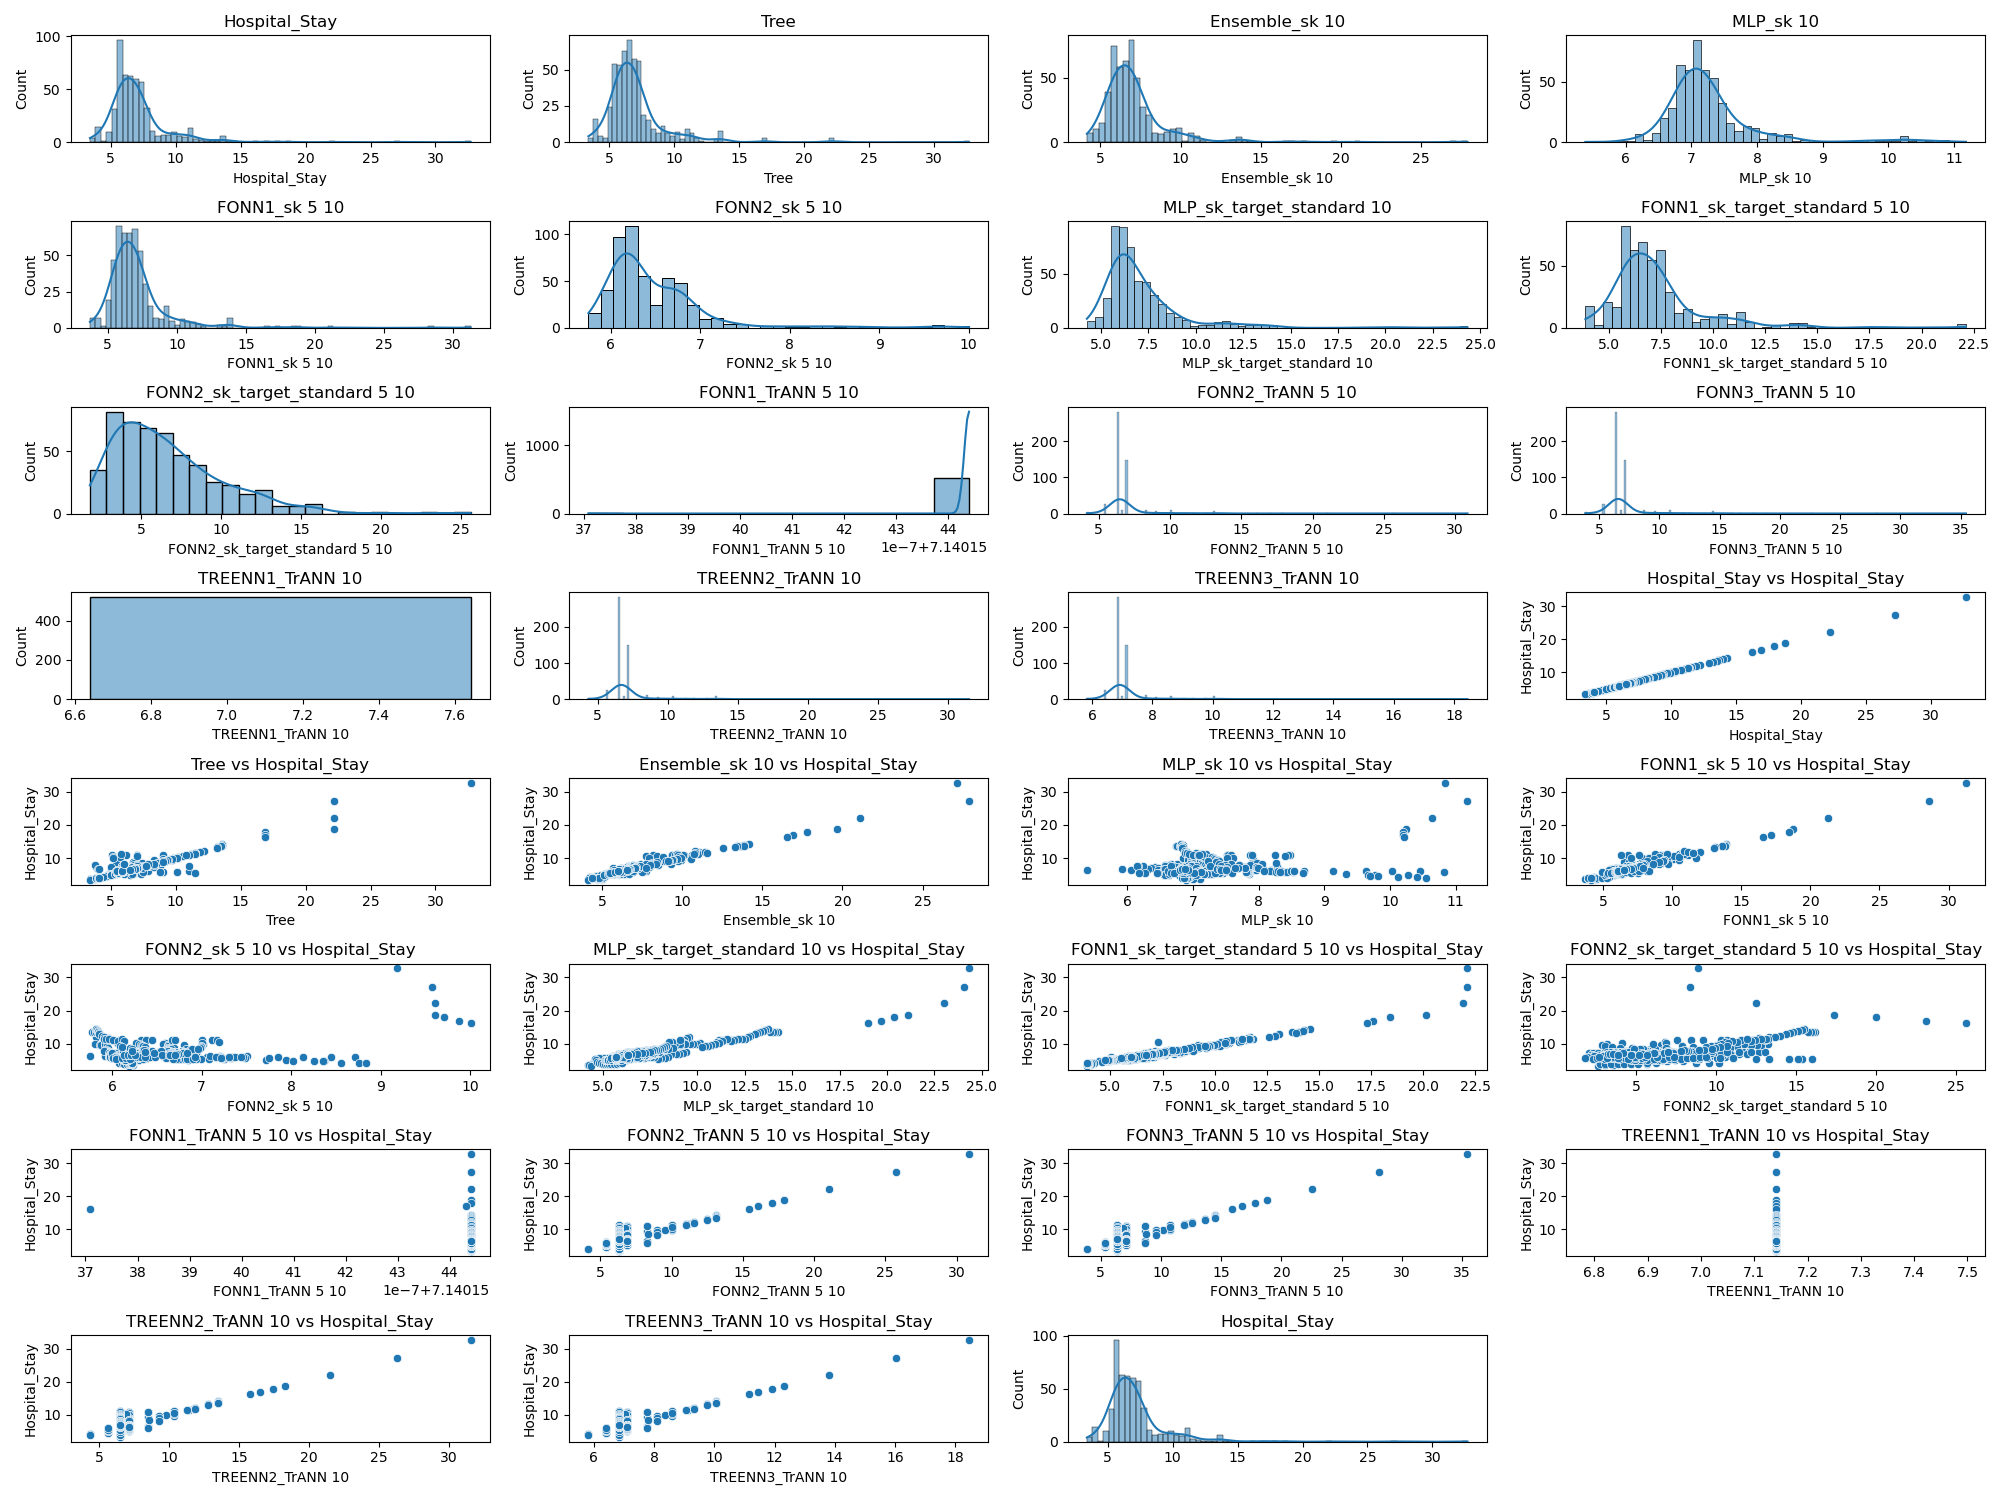

Source data for this figure (header and first rows):
Hospital_Stay, Tree, Ensemble_sk 10, MLP_sk 10, FONN1_sk 5 10, FONN2_sk 5 10, MLP_sk_target_standard 10, FONN1_sk_target_standard 5 10, FONN2_sk_target_standard 5 10, FONN1_TrANN 5 10, FONN2_TrANN 5 10, FONN3_TrANN 5 10, TREENN1_TrANN 10, TREENN2_TrANN 10, TREENN3_TrANN 10
6.6, 6.6, 7.47, 7.907, 7.522, 6.581, 7.587, 6.693, 9.731, 7.14, 8.261, 8.704, 7.14, 8.502, 7.76
6.4, 6.4, 6.9, 7.963, 8.079, 6.653, 7.258, 6.737, 8.602, 7.14, 8.261, 8.704, 7.14, 8.502, 7.76
6.5, 6.4, 6.81, 8.08, 8.093, 6.751, 7.128, 6.723, 7.904, 7.14, 8.261, 8.704, 7.14, 8.502, 7.76
6.4, 6.4, 6.38, 8.188, 8.064, 6.829, 6.981, 6.642, 7.513, 7.14, 8.261, 8.704, 7.14, 8.502, 7.76
6.2, 6.2, 6.74, 8.246, 6.256, 6.889, 6.831, 6.518, 6.886, 7.14, 6.907, 7.103, 7.14, 7.123, 7.119
6.1, 11.0, 6.97, 8.219, 6.312, 6.905, 6.66, 6.39, 6.114, 7.14, 6.907, 7.103, 7.14, 7.123, 7.119
6.2, 6.2, 7.72, 8.18, 8.165, 6.929, 6.5, 6.453, 5.09, 7.14, 6.907, 7.103, 7.14, 7.123, 7.119
6.1, 6.1, 6.86, 8.493, 6.976, 7.061, 6.357, 6.284, 5.991, 7.14, 6.907, 7.103, 7.14, 7.123, 7.119
6.2, 6.2, 6.93, 8.692, 6.326, 7.207, 6.25, 6.291, 5.509, 7.14, 6.907, 7.103, 7.14, 7.123, 7.119
6.2, 6.2, 6.2, 9.127, 6.348, 7.505, 6.22, 6.099, 5.015, 7.14, 6.907, 7.103, 7.14, 7.123, 7.119
6.1, 6.1, 6.07, 9.631, 6.273, 7.851, 6.249, 6.122, 4.459, 7.14, 5.413, 5.335, 7.14, 5.601, 6.412
6.1, 6.1, 6.05, 10.04, 6.293, 8.132, 6.364, 6.077, 3.991, 7.14, 5.413, 5.335, 7.14, 5.601, 6.412
6.0, 6.0, 5.85, 10.46, 6.197, 8.442, 6.526, 5.897, 3.406, 7.14, 5.413, 5.335, 7.14, 5.601, 6.412
5.9, 5.9, 5.66, 10.82, 6.126, 8.708, 6.682, 5.042, 3.186, 7.14, 5.413, 5.335, 7.14, 5.601, 6.412
5.1, 5.1, 5.78, 9.336, 6.092, 7.721, 5.084, 5.074, 2.737, 7.14, 5.413, 5.335, 7.14, 5.601, 6.412
5.0, 5.0, 5.12, 9.659, 5.218, 7.943, 4.909, 4.981, 2.85, 7.14, 5.413, 5.335, 7.14, 5.601, 6.412
4.9, 5.0, 5.05, 9.77, 5.197, 8.017, 4.887, 4.896, 3.027, 7.14, 5.413, 5.335, 7.14, 5.601, 6.412
4.8, 4.7, 4.91, 10.28, 4.988, 8.364, 4.884, 4.754, 3.787, 7.14, 5.413, 5.335, 7.14, 5.601, 6.412
4.7, 4.7, 4.65, 9.701, 5.127, 8.251, 5.092, 4.92, 6.898, 7.14, 5.413, 5.335, 7.14, 5.601, 6.412
4.7, 4.7, 4.7, 9.816, 5.136, 8.358, 5.124, 4.469, 7.902, 7.14, 5.413, 5.335, 7.14, 5.601, 6.412
4.2, 4.2, 4.3, 10.11, 4.978, 8.558, 5.231, 4.197, 8.724, 7.14, 4.168, 3.864, 7.14, 4.334, 5.824
4.2, 4.2, 4.24, 10.41, 4.338, 8.758, 5.46, 4.151, 9.54, 7.14, 4.168, 3.864, 7.14, 4.334, 5.824
4.1, 4.2, 4.21, 10.54, 4.259, 8.84, 5.553, 4.037, 10.17, 7.14, 4.168, 3.864, 7.14, 4.334, 5.824
9.5, 8.3, 8.76, 7.914, 9.074, 6.796, 8.6, 9.182, 6.527, 7.14, 8.261, 8.704, 7.14, 8.502, 7.76
8.3, 8.3, 7.75, 7.897, 8.169, 6.819, 8.433, 8.714, 5.847, 7.14, 6.907, 7.103, 7.14, 7.123, 7.119
8.2, 8.3, 8.22, 7.97, 8.286, 6.869, 8.269, 8.65, 5.626, 7.14, 6.907, 7.103, 7.14, 7.123, 7.119
7.8, 7.8, 7.46, 7.72, 7.374, 6.783, 8.06, 8.278, 4.336, 7.14, 6.907, 7.103, 7.14, 7.123, 7.119
7.6, 7.6, 7.68, 7.732, 7.557, 6.791, 7.872, 8.205, 4.17, 7.14, 6.907, 7.103, 7.14, 7.123, 7.119
7.4, 7.4, 7.48, 7.706, 7.434, 6.798, 7.693, 8.027, 3.642, 7.14, 6.907, 7.103, 7.14, 7.123, 7.119
7.3, 7.3, 7.3, 7.582, 7.305, 6.77, 7.507, 7.748, 2.684, 7.14, 6.907, 7.103, 7.14, 7.123, 7.119
7.2, 7.2, 7.59, 7.576, 7.018, 6.773, 7.347, 7.695, 2.421, 7.14, 6.907, 7.103, 7.14, 7.123, 7.119
7.2, 7.2, 7.2, 7.506, 7.083, 6.806, 7.214, 7.668, 2.508, 7.14, 6.907, 7.103, 7.14, 7.123, 7.119
6.9, 8.8, 6.85, 7.517, 7.019, 6.823, 7.094, 7.617, 2.799, 7.14, 6.907, 7.103, 7.14, 7.123, 7.119
6.9, 6.9, 6.85, 7.473, 6.852, 6.815, 6.885, 7.623, 3.263, 7.14, 6.907, 7.103, 7.14, 7.123, 7.119
6.8, 6.8, 6.78, 7.397, 6.808, 6.795, 6.667, 7.606, 3.867, 7.14, 6.907, 7.103, 7.14, 7.123, 7.119
6.8, 6.5, 6.92, 7.343, 6.536, 6.769, 6.471, 7.355, 4.259, 7.14, 6.907, 7.103, 7.14, 7.123, 7.119
6.7, 5.4, 6.41, 7.278, 6.455, 6.739, 6.334, 7.303, 4.688, 7.14, 6.907, 7.103, 7.14, 7.123, 7.119
6.6, 6.8, 6.61, 7.305, 6.489, 6.765, 6.332, 6.98, 5.1, 7.14, 6.907, 7.103, 7.14, 7.123, 7.119
6.5, 6.5, 6.53, 7.275, 6.495, 6.748, 6.336, 6.903, 5.417, 7.14, 6.907, 7.103, 7.14, 7.123, 7.119
6.5, 6.5, 6.51, 7.257, 6.604, 6.749, 6.346, 6.832, 5.869, 7.14, 6.907, 7.103, 7.14, 7.123, 7.119
6.5, 6.5, 6.5, 7.235, 6.491, 6.739, 6.351, 6.797, 6.215, 7.14, 6.907, 7.103, 7.14, 7.123, 7.119
6.5, 6.5, 6.73, 7.176, 6.486, 6.714, 6.372, 6.764, 6.653, 7.14, 6.907, 7.103, 7.14, 7.123, 7.119
6.5, 6.5, 6.73, 7.039, 6.441, 6.657, 6.423, 6.736, 7.31, 7.14, 6.907, 7.103, 7.14, 7.123, 7.119
6.4, 6.4, 6.89, 6.882, 6.377, 6.608, 6.493, 6.63, 8.353, 7.14, 6.907, 7.103, 7.14, 7.123, 7.119
6.4, 6.4, 6.78, 6.798, 6.352, 6.569, 6.522, 6.598, 8.951, 7.14, 6.907, 7.103, 7.14, 7.123, 7.119
6.3, 6.3, 6.71, 6.761, 7.235, 6.563, 6.542, 6.483, 9.611, 7.14, 6.907, 7.103, 7.14, 7.123, 7.119
8.0, 8.0, 7.99, 6.908, 7.787, 6.087, 7.594, 7.815, 6.661, 7.14, 6.302, 6.387, 7.14, 6.507, 6.833
7.9, 7.9, 7.93, 6.954, 7.973, 6.125, 7.498, 7.747, 6.367, 7.14, 6.302, 6.387, 7.14, 6.507, 6.833
7.9, 7.9, 7.76, 7.085, 7.773, 6.215, 7.408, 7.758, 6.104, 7.14, 6.302, 6.387, 7.14, 6.507, 6.833
7.8, 7.8, 7.31, 7.053, 6.986, 6.198, 7.309, 7.764, 5.884, 7.14, 6.302, 6.387, 7.14, 6.507, 6.833
7.7, 7.7, 7.35, 7.06, 7.741, 6.218, 7.207, 7.761, 5.483, 7.14, 6.302, 6.387, 7.14, 6.507, 6.833
7.4, 3.9, 6.98, 6.847, 7.35, 6.168, 6.97, 7.643, 3.983, 7.14, 6.302, 6.387, 7.14, 6.507, 6.833
7.2, 7.2, 6.82, 6.849, 6.909, 6.18, 6.774, 7.319, 3.655, 7.14, 6.302, 6.387, 7.14, 6.507, 6.833
7.2, 7.2, 7.2, 6.828, 6.943, 6.166, 6.591, 7.174, 3.499, 7.14, 6.302, 6.387, 7.14, 6.507, 6.833
7.1, 7.1, 6.81, 6.813, 6.863, 6.158, 6.407, 7.114, 3.317, 7.14, 6.302, 6.387, 7.14, 6.507, 6.833
7.0, 7.0, 6.45, 6.925, 5.836, 6.234, 6.278, 6.919, 3.226, 7.14, 6.302, 6.387, 7.14, 6.507, 6.833
6.9, 6.9, 6.88, 7.54, 6.911, 6.664, 6.166, 6.867, 3.274, 7.14, 6.907, 7.103, 7.14, 7.123, 7.119
6.9, 6.9, 7.0, 7.356, 7.018, 6.57, 6.223, 6.872, 3.801, 7.14, 6.907, 7.103, 7.14, 7.123, 7.119
6.8, 6.8, 6.77, 7.512, 6.736, 6.676, 6.191, 6.817, 4.22, 7.14, 6.907, 7.103, 7.14, 7.123, 7.119
6.7, 6.7, 6.68, 7.548, 6.64, 6.7, 6.183, 6.719, 4.584, 7.14, 6.907, 7.103, 7.14, 7.123, 7.119
... 458 more rows
